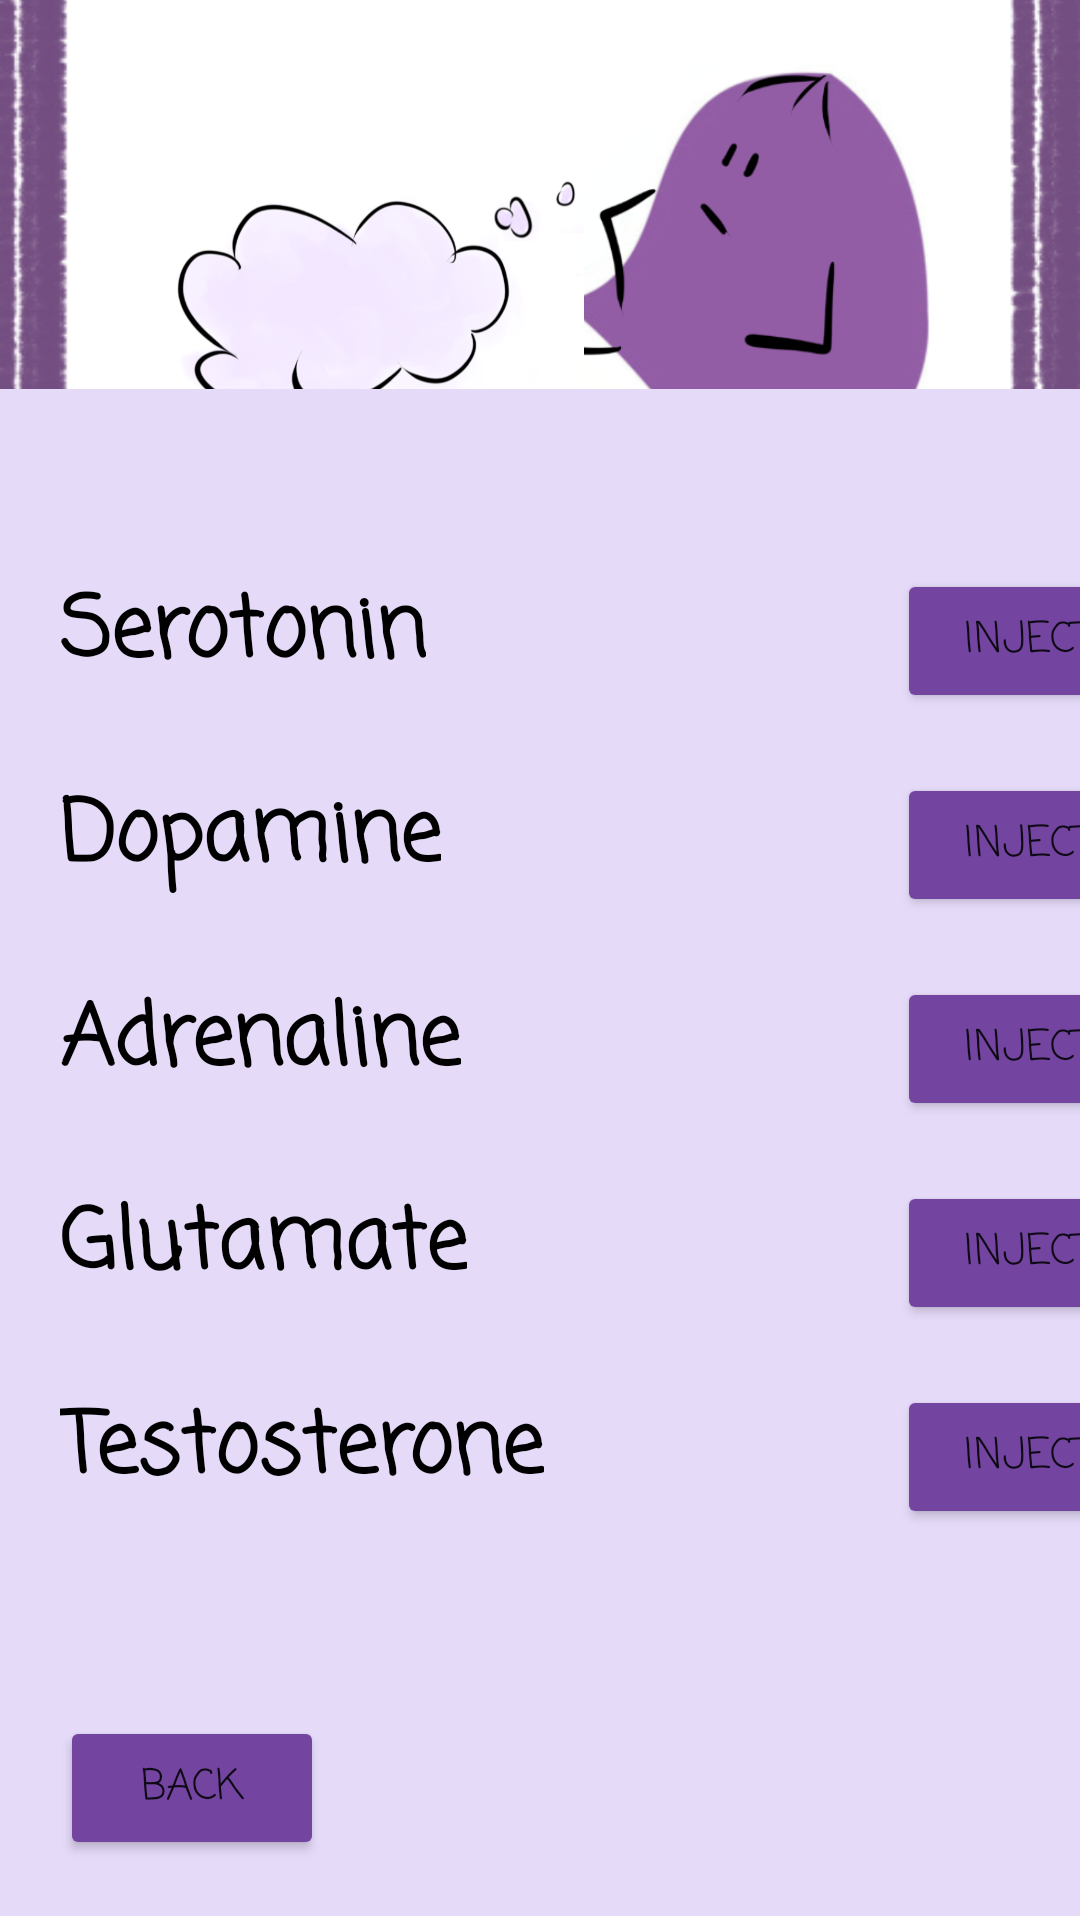

Here is an Android app screen rendered from its layout file. Give the layout XML and the strings, colors and styles it references.
<!-- AndroidManifest.xml: application theme Theme.Brainjacked -->
<!-- res/layout/emotions_activity.xml -->
<?xml version="1.0" encoding="utf-8"?>
<androidx.constraintlayout.widget.ConstraintLayout xmlns:android="http://schemas.android.com/apk/res/android"
    xmlns:app="http://schemas.android.com/apk/res-auto"
    xmlns:tools="http://schemas.android.com/tools"
    android:layout_width="match_parent"
    android:layout_height="match_parent">

    <ImageView
        android:layout_width="wrap_content"
        android:layout_height="wrap_content"
        android:src="@drawable/boarder_purple"
        app:layout_constraintBottom_toTopOf="@+id/linearLayout"
        app:layout_constraintEnd_toEndOf="parent"
        app:layout_constraintStart_toStartOf="parent"
        app:layout_constraintTop_toTopOf="parent" />


    <ImageView
        android:id="@+id/emotion_brainy"
        android:layout_width="181dp"
        android:layout_height="155dp"
        android:layout_alignParentEnd="true"
        android:layout_marginHorizontal="10dp"
        android:src="@drawable/normal"
        app:layout_constraintBottom_toBottomOf="@+id/linearLayout"
        app:layout_constraintEnd_toEndOf="parent"
        app:layout_constraintHorizontal_bias="0.882"
        app:layout_constraintStart_toStartOf="parent"
        app:layout_constraintTop_toTopOf="parent"
        app:layout_constraintVertical_bias="0.043" />

    <ImageView
        android:id="@+id/info_cloud"
        android:layout_width="208dp"
        android:layout_height="163dp"
        android:layout_toStartOf="@+id/emotion_brainy"
        android:src="@drawable/info_cloud"
        app:layout_constraintBottom_toBottomOf="@+id/linearLayout"
        app:layout_constraintEnd_toEndOf="parent"
        app:layout_constraintHorizontal_bias="0.137"
        app:layout_constraintStart_toStartOf="parent"
        app:layout_constraintTop_toTopOf="parent"
        app:layout_constraintVertical_bias="0.044" />

    <TextView
        android:id="@+id/info_text"
        android:layout_width="88dp"
        android:layout_height="41dp"
        android:textAlignment="center"
        android:textSize="11sp"
        android:textStyle="bold"
        app:layout_constraintBottom_toBottomOf="@+id/linearLayout"
        app:layout_constraintEnd_toEndOf="parent"
        app:layout_constraintHorizontal_bias="0.244"
        app:layout_constraintStart_toStartOf="parent"
        app:layout_constraintTop_toTopOf="parent"
        app:layout_constraintVertical_bias="0.129" />

    <LinearLayout
        android:id="@+id/linearLayout"
        android:layout_width="412dp"
        android:layout_height="509dp"
        android:background="#E5DAF8"
        android:orientation="vertical"
        android:paddingTop="50dp"
        app:layout_constraintBottom_toBottomOf="parent"
        app:layout_constraintEnd_toEndOf="parent"
        app:layout_constraintHorizontal_bias="0.0"
        app:layout_constraintStart_toStartOf="parent"
        app:layout_constraintTop_toTopOf="parent"
        app:layout_constraintVertical_bias="0.99">


        <RelativeLayout
            android:id="@+id/serotonin_layout"
            android:layout_width="match_parent"
            android:layout_height="wrap_content"
            android:layout_below="@+id/emotion_brainy"
            android:layout_margin="10dp">

            <TextView
                android:id="@+id/serotonin"
                android:layout_width="wrap_content"
                android:layout_height="wrap_content"
                android:layout_marginHorizontal="10dp"
                android:text="Serotonin"
                android:textColor="@color/black"
                android:textSize="28sp"
                android:textStyle="bold" />

            <ImageView
                android:id="@+id/info_serotonin"
                android:layout_width="wrap_content"
                android:layout_height="wrap_content"
                android:layout_margin="5dp"
                android:layout_toRightOf="@+id/serotonin"
                android:src="@drawable/ic_info" />

            <Button
                android:id="@+id/serotonin_button"
                android:layout_width="wrap_content"
                android:layout_height="wrap_content"
                android:layout_alignParentEnd="true"
                android:layout_marginHorizontal="15dp"
                android:backgroundTint="#7345A1"
                android:text="Inject" />
        </RelativeLayout>

        <RelativeLayout
            android:id="@+id/dopamine_layout"
            android:layout_width="match_parent"
            android:layout_height="wrap_content"
            android:layout_below="@+id/serotonin_layout"
            android:layout_margin="10dp">

            <TextView
                android:id="@+id/dopamine"
                android:layout_width="wrap_content"
                android:layout_height="wrap_content"
                android:layout_marginHorizontal="10dp"
                android:text="Dopamine"
                android:textColor="@color/black"
                android:textSize="28sp"
                android:textStyle="bold" />

            <ImageView
                android:id="@+id/info_dopamine"
                android:layout_width="wrap_content"
                android:layout_height="wrap_content"
                android:layout_margin="5dp"
                android:layout_toRightOf="@+id/dopamine"
                android:src="@drawable/ic_info" />

            <Button
                android:id="@+id/dopamine_button"
                android:layout_width="wrap_content"
                android:layout_height="wrap_content"
                android:layout_alignParentEnd="true"
                android:layout_marginHorizontal="15dp"
                android:backgroundTint="#7345A1"
                android:text="Inject" />
        </RelativeLayout>

        <RelativeLayout
            android:id="@+id/adrenaline_layout"
            android:layout_width="match_parent"
            android:layout_height="wrap_content"
            android:layout_below="@+id/dopamine_layout"
            android:layout_margin="10dp">

            <TextView
                android:id="@+id/adrenaline"
                android:layout_width="wrap_content"
                android:layout_height="wrap_content"
                android:layout_marginHorizontal="10dp"
                android:text="Adrenaline"
                android:textColor="@color/black"
                android:textSize="28sp"
                android:textStyle="bold" />

            <ImageView
                android:id="@+id/info_adrenaline"
                android:layout_width="wrap_content"
                android:layout_height="wrap_content"
                android:layout_margin="5dp"
                android:layout_toRightOf="@+id/adrenaline"
                android:src="@drawable/ic_info" />

            <Button
                android:id="@+id/adrenaline_button"
                android:layout_width="wrap_content"
                android:layout_height="wrap_content"
                android:layout_alignParentEnd="true"
                android:layout_marginHorizontal="15dp"
                android:backgroundTint="#7345A1"
                android:text="Inject" />
        </RelativeLayout>

        <RelativeLayout
            android:id="@+id/glutamate_layout"
            android:layout_width="match_parent"
            android:layout_height="wrap_content"
            android:layout_below="@+id/adrenaline_layout"
            android:layout_margin="10dp">

            <TextView
                android:id="@+id/glutamate"
                android:layout_width="wrap_content"
                android:layout_height="wrap_content"
                android:layout_marginHorizontal="10dp"
                android:text="Glutamate"
                android:textColor="@color/black"
                android:textSize="28sp"
                android:textStyle="bold" />

            <ImageView
                android:id="@+id/info_glutamate"
                android:layout_width="wrap_content"
                android:layout_height="wrap_content"
                android:layout_margin="5dp"
                android:layout_toRightOf="@+id/glutamate"
                android:src="@drawable/ic_info" />

            <Button
                android:id="@+id/glutamate_button"
                android:layout_width="wrap_content"
                android:layout_height="wrap_content"
                android:layout_alignParentEnd="true"
                android:layout_marginHorizontal="15dp"
                android:backgroundTint="#7345A1"
                android:text="Inject" />
        </RelativeLayout>

        <RelativeLayout
            android:id="@+id/testosterone_layout"
            android:layout_width="match_parent"
            android:layout_height="wrap_content"
            android:layout_below="@+id/glutamate_layout"
            android:layout_margin="10dp">

            <TextView
                android:id="@+id/testosterone"
                android:layout_width="wrap_content"
                android:layout_height="wrap_content"
                android:layout_marginHorizontal="10dp"
                android:text="Testosterone"
                android:textColor="@color/black"
                android:textSize="28sp"
                android:textStyle="bold" />

            <ImageView
                android:id="@+id/info_testosterone"
                android:layout_width="wrap_content"
                android:layout_height="wrap_content"
                android:layout_margin="5dp"
                android:layout_toRightOf="@+id/testosterone"
                android:src="@drawable/ic_info" />

            <Button
                android:id="@+id/testosterone_button"
                android:layout_width="wrap_content"
                android:layout_height="wrap_content"
                android:layout_alignParentEnd="true"
                android:layout_marginHorizontal="15dp"
                android:backgroundTint="#7345A1"
                android:text="Inject" />
        </RelativeLayout>
    </LinearLayout>

    <Button
        android:id="@+id/back_button"
        android:layout_width="wrap_content"
        android:layout_height="wrap_content"
        android:layout_alignParentEnd="true"
        android:layout_margin="20dp"
        android:backgroundTint="#7345A1"
        android:text="Back"
        app:layout_constraintBottom_toBottomOf="parent"
        app:layout_constraintStart_toStartOf="parent" />
</androidx.constraintlayout.widget.ConstraintLayout>
<!-- resources referenced by this layout -->
<resources>
  <color name="black">#FF000000</color>
  <!-- drawable boarder_purple: png bitmap (drawable, 54626 bytes) -->
  <!-- drawable info_cloud: png bitmap (drawable, 214394 bytes) -->
  <!-- drawable normal: png bitmap (drawable, 57752 bytes) -->
  <style name="Theme.Brainjacked" parent="Theme.MaterialComponents.DayNight.DarkActionBar">
          
          <item name="colorPrimary">@color/purple_500</item>
          <item name="colorPrimaryVariant">@color/purple_700</item>
          <item name="colorOnPrimary">@color/white</item>
          
          <item name="colorSecondary">@color/teal_200</item>
          <item name="colorSecondaryVariant">@color/teal_700</item>
          <item name="colorOnSecondary">@color/black</item>
          
          <item name="android:statusBarColor" tools:targetApi="l">?attr/colorPrimaryVariant</item>
          
          <item name="fontFamily">casual</item>
      </style>
  <color name="purple_500">#8E8E8E</color>
  <color name="purple_700">#1B1B1B</color>
  <color name="white">#FFFFFFFF</color>
  <color name="teal_200">#FF03DAC5</color>
  <color name="teal_700">#FF018786</color>
</resources>
